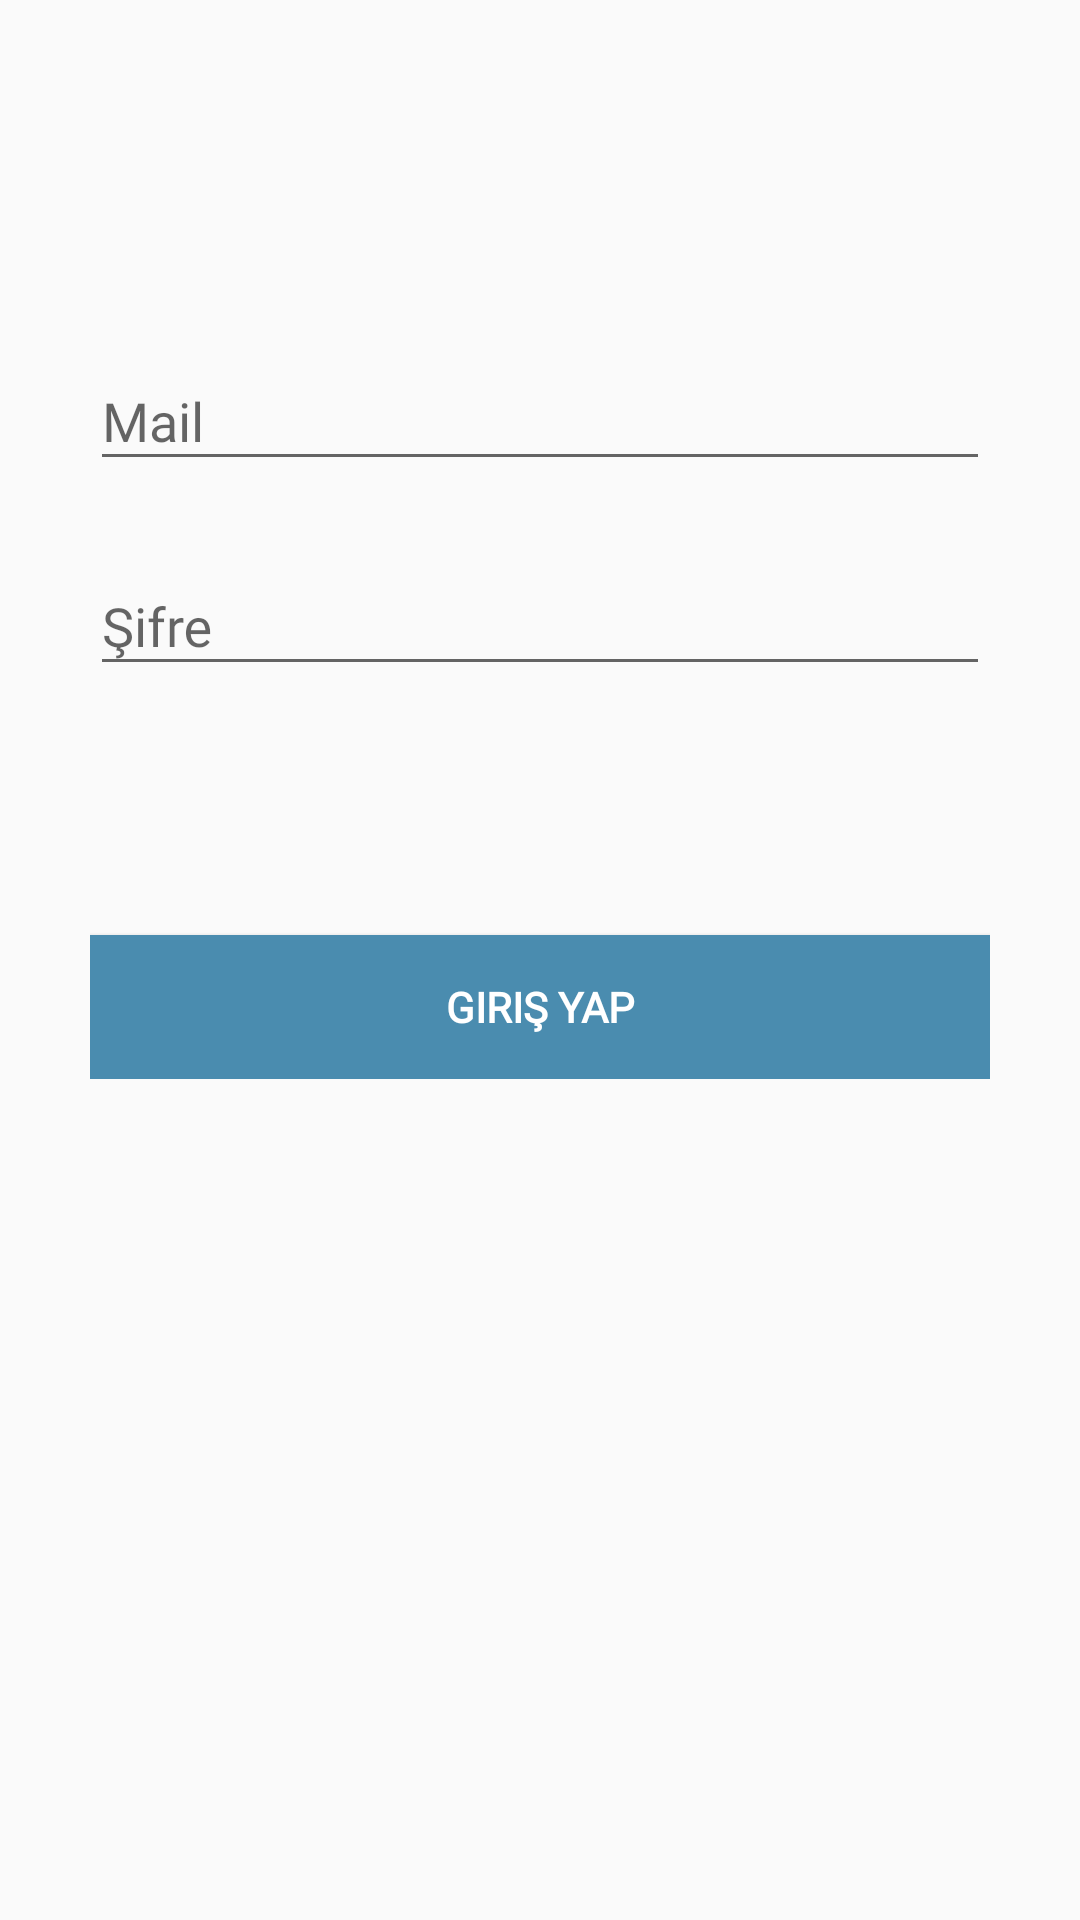

Write the Android layout XML for this screen, with the resource values it uses.
<!-- AndroidManifest.xml: application theme AppTheme -->
<!-- res/layout/login_fragment.xml -->
<?xml version="1.0" encoding="utf-8"?>
<ScrollView xmlns:android="http://schemas.android.com/apk/res/android"
    android:layout_width="fill_parent"
    android:layout_height="fill_parent"
    android:fitsSystemWindows="true">

    <LinearLayout
        android:orientation="vertical"
        android:layout_width="match_parent"
        android:layout_height="wrap_content"
        android:paddingTop="100dp"
        android:paddingLeft="30dp"
        android:paddingRight="30dp">

        
        <android.support.design.widget.TextInputLayout
            android:layout_width="match_parent"
            android:layout_height="wrap_content"
            android:layout_marginTop="8dp"
            android:layout_marginBottom="8dp">
            <EditText android:id="@+id/input_email"
                android:layout_width="match_parent"
                android:layout_height="wrap_content"
                android:inputType="textEmailAddress"
                android:hint="Mail"
                android:fontFamily="@font/caudex"/>
        </android.support.design.widget.TextInputLayout>

        
        <android.support.design.widget.TextInputLayout
            android:layout_width="match_parent"
            android:layout_height="wrap_content"
            android:layout_marginTop="8dp"
            android:layout_marginBottom="8dp">
            <EditText android:id="@+id/input_password"
                android:layout_width="match_parent"
                android:layout_height="wrap_content"
                android:inputType="textPassword"
                android:hint="Şifre"
                android:fontFamily="@font/caudex"/>
        </android.support.design.widget.TextInputLayout>

        <TextView
            android:layout_width="match_parent"
            android:layout_height="wrap_content"
            android:id="@+id/errorText"
            android:layout_marginTop="8dp"
            android:layout_marginBottom="8dp"
            android:textColor="@color/cardview_light_background"/>

        <android.support.v7.widget.AppCompatButton
            android:id="@+id/btn_login"
            android:layout_width="match_parent"
            android:layout_height="wrap_content"
            android:layout_marginTop="40dp"
            android:text="Giriş yap"
            android:fontFamily="@font/caudex"
            android:textStyle="bold"
            android:background="@color/colorPrimaryDark"
            android:textColor="@color/white"/>

    </LinearLayout>
</ScrollView>
<!-- resources referenced by this layout -->
<resources>
  <color name="colorPrimaryDark">#4a8caf</color>
  <color name="white">#ffffff</color>
  <style name="AppTheme" parent="Theme.AppCompat.Light.NoActionBar">
          
          <item name="colorPrimary">@color/colorPrimary</item>
          <item name="colorPrimaryDark">@color/colorPrimaryDark</item>
          <item name="colorAccent">@color/colorAccent</item>
      </style>
  <color name="colorPrimary">#88cbfb</color>
  <color name="colorAccent">#c1e987</color>
</resources>
